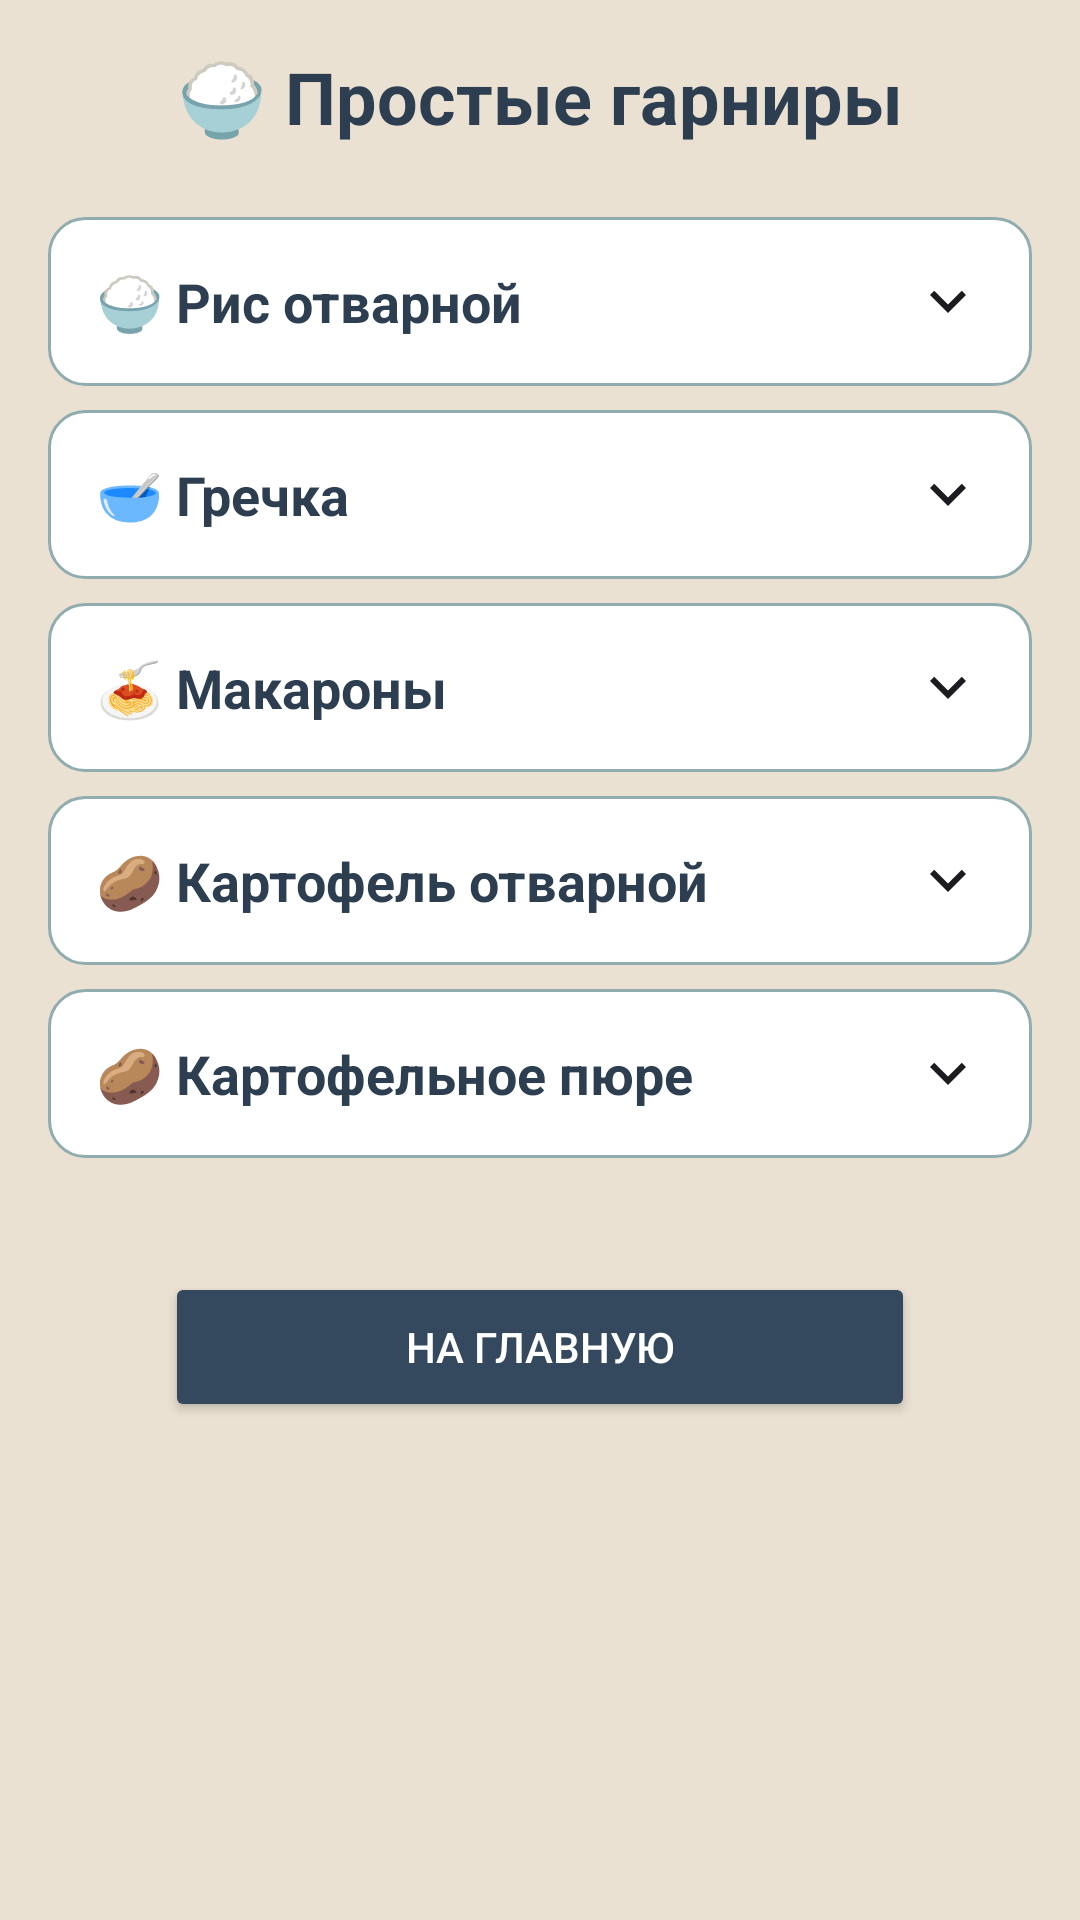

Here is an Android app screen rendered from its layout file. Give the layout XML and the strings, colors and styles it references.
<!-- AndroidManifest.xml: application theme Theme.IndProject -->
<!-- res/layout/activity_sides.xml -->
<?xml version="1.0" encoding="utf-8"?>
<ScrollView xmlns:android="http://schemas.android.com/apk/res/android"
    android:layout_width="match_parent"
    android:layout_height="match_parent"
    android:padding="16dp"
    android:background="#EBE1D2">

    <LinearLayout
        android:layout_width="match_parent"
        android:layout_height="wrap_content"
        android:orientation="vertical">

        
        <TextView
            android:layout_width="match_parent"
            android:layout_height="wrap_content"
            android:text="🍚 Простые гарниры"
            android:textSize="24sp"
            android:textStyle="bold"
            android:textColor="#2c3e50"
            android:gravity="center"
            android:layout_marginBottom="24dp" />

        
        <LinearLayout
            android:layout_width="match_parent"
            android:layout_height="wrap_content"
            android:orientation="vertical"
            android:background="@drawable/bg_recipe_item"
            android:layout_marginBottom="8dp">

            <LinearLayout
                android:id="@+id/headerRice"
                android:layout_width="match_parent"
                android:layout_height="wrap_content"
                android:orientation="horizontal"
                android:clickable="true"
                android:focusable="true"
                android:background="?attr/selectableItemBackground"
                android:padding="16dp">

                <TextView
                    android:layout_width="0dp"
                    android:layout_height="wrap_content"
                    android:layout_weight="1"
                    android:text="🍚 Рис отварной"
                    android:textSize="18sp"
                    android:textStyle="bold"
                    android:textColor="#2c3e50" />

                <ImageView
                    android:id="@+id/arrowRice"
                    android:layout_width="24dp"
                    android:layout_height="24dp"
                    android:src="@drawable/ic_arrow_down" />

            </LinearLayout>

            <TextView
                android:id="@+id/expandableRice"
                android:layout_width="match_parent"
                android:layout_height="wrap_content"
                android:text="• 1 стакан риса промой\n• В кастрюлю налей 2 стакана воды\n• Доведи до кипения, добавь 1 ч. ложку соли\n• Высыпь рис в кипящую воду\n• Убавь огонь до минимального\n• Накрой крышкой, вари 15 минут\n• НЕ ОТКРЫВАЙ крышку!\n• Выключи, оставь на 10 минут\n• Добавь масло, перемешай\n\n💡 Секрет: крышку не открывать - тогда рис получится рассыпчатым"
                android:padding="16dp"
                android:background="#ffffff"
                android:textColor="#34495e"
                android:lineSpacingExtra="4dp"
                android:visibility="gone" />

        </LinearLayout>

        
        <LinearLayout
            android:layout_width="match_parent"
            android:layout_height="wrap_content"
            android:orientation="vertical"
            android:background="@drawable/bg_recipe_item"
            android:layout_marginBottom="8dp">

            <LinearLayout
                android:id="@+id/headerBuckwheat"
                android:layout_width="match_parent"
                android:layout_height="wrap_content"
                android:orientation="horizontal"
                android:clickable="true"
                android:focusable="true"
                android:background="?attr/selectableItemBackground"
                android:padding="16dp">

                <TextView
                    android:layout_width="0dp"
                    android:layout_height="wrap_content"
                    android:layout_weight="1"
                    android:text="🥣 Гречка"
                    android:textSize="18sp"
                    android:textStyle="bold"
                    android:textColor="#2c3e50" />

                <ImageView
                    android:id="@+id/arrowBuckwheat"
                    android:layout_width="24dp"
                    android:layout_height="24dp"
                    android:src="@drawable/ic_arrow_down" />

            </LinearLayout>

            <TextView
                android:id="@+id/expandableBuckwheat"
                android:layout_width="match_parent"
                android:layout_height="wrap_content"
                android:text="• 1 стакан гречки промой\n• Обжарь на сухой сковороде 3-4 минуты\n• В кастрюлю налей 2 стакана воды\n• Доведи до кипения, добавь 1 ч. ложку соли\n• Высыпь гречку в кипящую воду\n• Накрой крышкой, вари 15 минут\n• Выключи, добавь масло, оставь на 5 минут\n\n💡 Секрет: обжарка делает гречку более ароматной"
                android:padding="16dp"
                android:background="#ffffff"
                android:textColor="#34495e"
                android:lineSpacingExtra="4dp"
                android:visibility="gone" />

        </LinearLayout>

        
        <LinearLayout
            android:layout_width="match_parent"
            android:layout_height="wrap_content"
            android:orientation="vertical"
            android:background="@drawable/bg_recipe_item"
            android:layout_marginBottom="8dp">

            <LinearLayout
                android:id="@+id/headerPasta"
                android:layout_width="match_parent"
                android:layout_height="wrap_content"
                android:orientation="horizontal"
                android:clickable="true"
                android:focusable="true"
                android:background="?attr/selectableItemBackground"
                android:padding="16dp">

                <TextView
                    android:layout_width="0dp"
                    android:layout_height="wrap_content"
                    android:layout_weight="1"
                    android:text="🍝 Макароны"
                    android:textSize="18sp"
                    android:textStyle="bold"
                    android:textColor="#2c3e50" />

                <ImageView
                    android:id="@+id/arrowPasta"
                    android:layout_width="24dp"
                    android:layout_height="24dp"
                    android:src="@drawable/ic_arrow_down" />

            </LinearLayout>

            <TextView
                android:id="@+id/expandablePasta"
                android:layout_width="match_parent"
                android:layout_height="wrap_content"
                android:text="• В большую кастрюлю налей воду\n• Доведи до бурного кипения\n• Добавь 1 ст. ложку соли\n• Высыпь макароны в кипящую воду\n• Вари столько минут, сколько на упаковке\n• Постоянно помешивай первые 2 минуты\n• Слей воду через дуршлаг\n• Верни в кастрюлю, добавь масло\n\n💡 Секрет: много воды - чтобы макароны не слипались"
                android:padding="16dp"
                android:background="#ffffff"
                android:textColor="#34495e"
                android:lineSpacingExtra="4dp"
                android:visibility="gone" />

        </LinearLayout>

        
        <LinearLayout
            android:layout_width="match_parent"
            android:layout_height="wrap_content"
            android:orientation="vertical"
            android:background="@drawable/bg_recipe_item"
            android:layout_marginBottom="8dp">

            <LinearLayout
                android:id="@+id/headerPotato"
                android:layout_width="match_parent"
                android:layout_height="wrap_content"
                android:orientation="horizontal"
                android:clickable="true"
                android:focusable="true"
                android:background="?attr/selectableItemBackground"
                android:padding="16dp">

                <TextView
                    android:layout_width="0dp"
                    android:layout_height="wrap_content"
                    android:layout_weight="1"
                    android:text="🥔 Картофель отварной"
                    android:textSize="18sp"
                    android:textStyle="bold"
                    android:textColor="#2c3e50" />

                <ImageView
                    android:id="@+id/arrowPotato"
                    android:layout_width="24dp"
                    android:layout_height="24dp"
                    android:src="@drawable/ic_arrow_down" />

            </LinearLayout>

            <TextView
                android:id="@+id/expandablePotato"
                android:layout_width="match_parent"
                android:layout_height="wrap_content"
                android:text="• Картофель помой, почисти\n• Нарежь на одинаковые куски\n• Положи в кастрюлю, залей ХОЛОДНОЙ водой\n• Добавь 1 ст. ложку соли\n• Доведи до кипения на сильном огне\n• Убавь огонь до среднего\n• Вари 20-30 минут до мягкости\n• Проверь вилкой - должна легко входить\n• Слей воду, добавь масло\n\n💡 Секрет: начинай варить в холодной воде - так сварится равномерно"
                android:padding="16dp"
                android:background="#ffffff"
                android:textColor="#34495e"
                android:lineSpacingExtra="4dp"
                android:visibility="gone" />

        </LinearLayout>

        
        <LinearLayout
            android:layout_width="match_parent"
            android:layout_height="wrap_content"
            android:orientation="vertical"
            android:background="@drawable/bg_recipe_item"
            android:layout_marginBottom="8dp">

            <LinearLayout
                android:id="@+id/headerMashedPotato"
                android:layout_width="match_parent"
                android:layout_height="wrap_content"
                android:orientation="horizontal"
                android:clickable="true"
                android:focusable="true"
                android:background="?attr/selectableItemBackground"
                android:padding="16dp">

                <TextView
                    android:layout_width="0dp"
                    android:layout_height="wrap_content"
                    android:layout_weight="1"
                    android:text="🥔 Картофельное пюре"
                    android:textSize="18sp"
                    android:textStyle="bold"
                    android:textColor="#2c3e50" />

                <ImageView
                    android:id="@+id/arrowMashedPotato"
                    android:layout_width="24dp"
                    android:layout_height="24dp"
                    android:src="@drawable/ic_arrow_down" />

            </LinearLayout>

            <TextView
                android:id="@+id/expandableMashedPotato"
                android:layout_width="match_parent"
                android:layout_height="wrap_content"
                android:text="• Свари картошку до очень мягкого состояния\n• Полностью слей воду\n• Верни кастрюлю на выключенную плиту\n• Добавь 50 г сливочного масла\n• Разомни толкушкой\n• Подогрей 100 мл молока (не кипяти!)\n• Постепенно вливай молоко, помешивая\n• Взбей венчиком до воздушности\n• Посоли по вкусу\n\n💡 Секрет: молоко должно быть теплым - иначе пюре будет серым"
                android:padding="16dp"
                android:background="#ffffff"
                android:textColor="#34495e"
                android:lineSpacingExtra="4dp"
                android:visibility="gone" />

        </LinearLayout>
        <Button
            android:id="@+id/back_btn8"
            android:layout_marginTop="30dp"
            android:backgroundTint="#34495e"
            android:textColor="@color/white"
            android:layout_width="250dp"
            android:layout_gravity="center"
            android:layout_height="50dp"
            android:text="На главную" />
    </LinearLayout>

</ScrollView>
<!-- resources referenced by this layout -->
<resources>
  <!-- drawable bg_recipe_item (drawable) -->
  <?xml version="1.0" encoding="utf-8"?>
  <shape xmlns:android="http://schemas.android.com/apk/res/android">
      <solid android:color="#ffffff" />
      <corners android:radius="12dp" />
      <stroke
          android:width="1dp"
          android:color="#90ACAF" />
  </shape>
  <!-- drawable ic_arrow_down (drawable) -->
  <vector xmlns:android="http://schemas.android.com/apk/res/android"
      android:width="24dp"
      android:height="24dp"
      android:viewportWidth="24"
      android:viewportHeight="24"
      android:tint="?attr/colorOnSurface">
      <path
          android:fillColor="@android:color/white"
          android:pathData="M7.41,8.58L12,13.17l4.59,-4.59L18,10l-6,6l-6,-6z"/>
  </vector>
  <style name="Theme.IndProject" parent="Base.Theme.IndProject" />
  <style name="Base.Theme.IndProject" parent="Theme.Material3.DayNight.NoActionBar">
          
          
      </style>
  <!-- not gathered from this repository: default colours our renderer supplied (Android Studio template values) -->
  <color name="white">#FFFFFFFF</color>
</resources>
